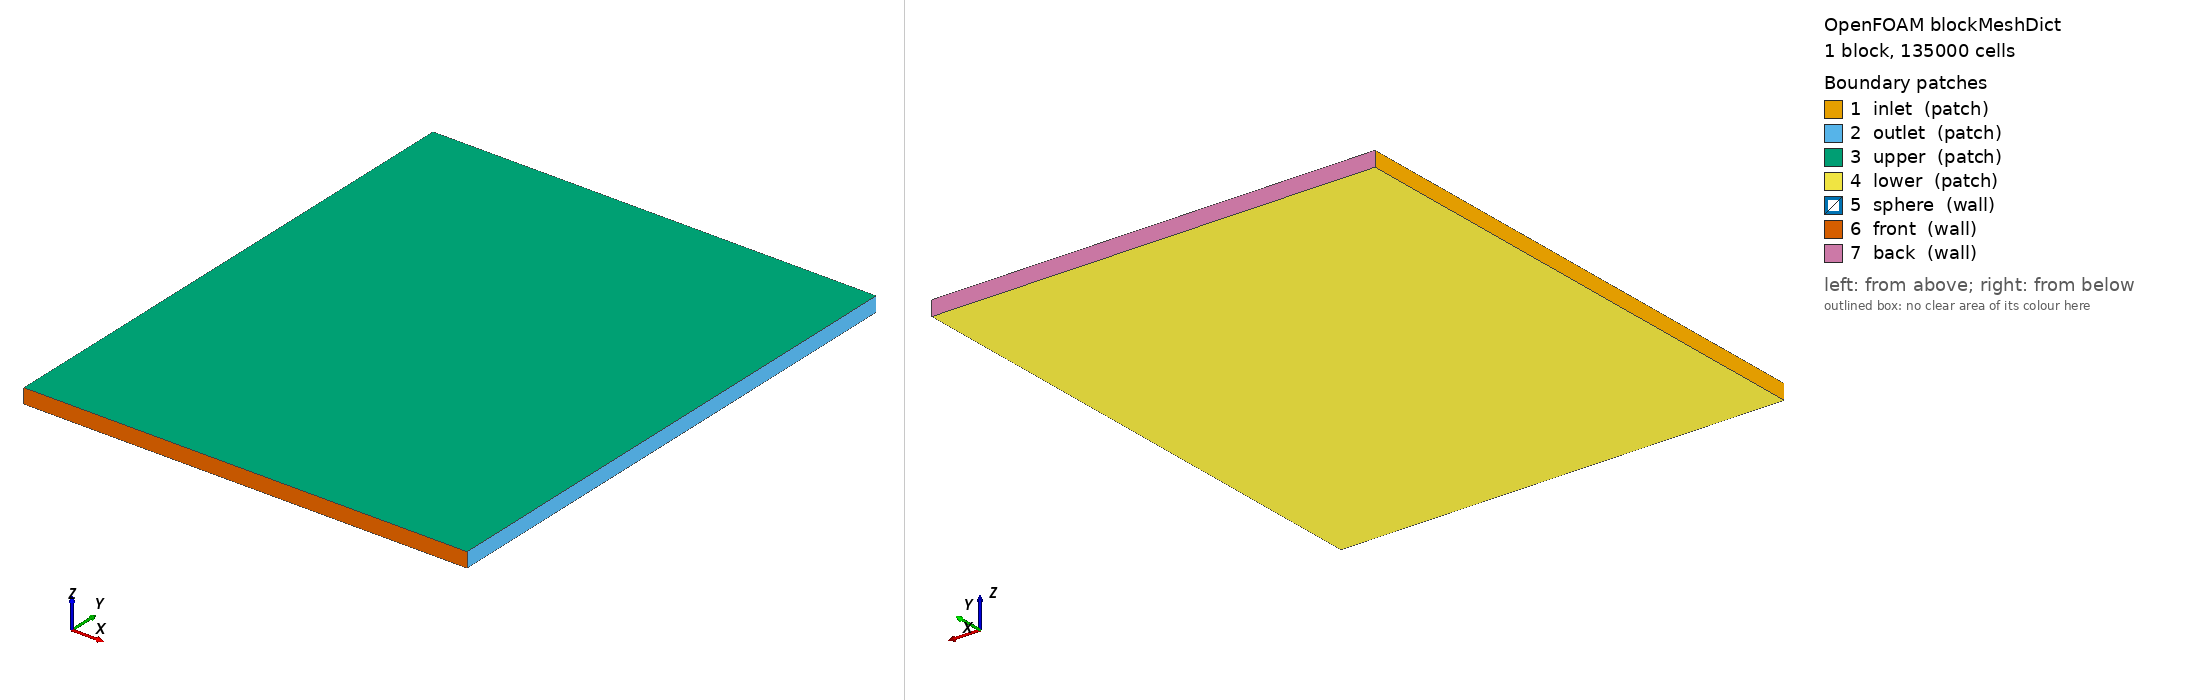

OpenFOAM case: the mesh blockMesh builds from blockMeshDict, 1 block(s), 135000 cells. Boundary patches (legend numbers): 1 inlet (patch), 2 outlet (patch), 3 upper (patch), 4 lower (patch), 5 sphere (wall), 6 front (wall), 7 back (wall). Left view from above one corner, right view from below the opposite corner. Boundary conditions: 4 field file(s) under 0/ or 0.orig/; 7 of 7 drawn patches have an entry in a shipped field file.

=== system/blockMeshDict ===
/*--------------------------------*- C++ -*----------------------------------*\
| =========                 |                                                 |
| \\      /  F ield         | OpenFOAM: The Open Source CFD Toolbox           |
|  \\    /   O peration     | Version:  v2312                                 |
|   \\  /    A nd           | Website:  www.openfoam.com                      |
|    \\/     M anipulation  |                                                 |
\*---------------------------------------------------------------------------*/
FoamFile
{
    version         2.0;
    format          ascii;
    class           dictionary;
    object          blockMeshDict;
}
// * * * * * * * * * * * * * * * * * * * * * * * * * * * * * * * * * * * * * //
xmin	0.0;
xmax	90.0;
ymin	-54.0;
ymax	54.0;
zmin	-3.0;
zmax    0;

Nx	150;
Ny	90;
Nz	10;

// vertices ((0.0 -5.25 -2.44) (48.84 -5.25 -2.44) (48.84 5.25 -2.44) (0.0 5.25 -2.44) (0.0 -5.25 0) (48.84 -5.25 0) (48.84 5.25 0) (0.0 5.25 0));
vertices (($xmin $ymin $zmin) ($xmax $ymin $zmin) ($xmax $ymax $zmin) ($xmin $ymax $zmin) ($xmin $ymin $zmax) ($xmax $ymin $zmax) ($xmax $ymax $zmax) ($xmin $ymax $zmax));

blocks
(
    
	
    // hex (0 1 2 3 4 5 6 7) (800 172 40) simpleGrading (1 1 0.5)
    hex (0 1 2 3 4 5 6 7) ($Nx $Ny $Nz) simpleGrading (1 1 0.2)
	
);



boundary
(
    inlet
    {
        type patch;
        faces
        (
            (0 4 7 3)
        );
    }
   
	 outlet
    {
        type patch;
        faces
        (
            (1 5 6 2)
        );
    }
   
    upper
    {
        type patch;
        faces
        (
            (4 5 6 7)
			
        );
    }
    
	lower
	{
		type patch;
        faces
        (
            
			(0 1 2 3)
        );
	
	
	}
	
	sphere
    {
        type wall;
        faces
        (
        );
    }
    
    front
    {
        type wall;
        faces
        (
            (0 1 5 4)
            
        );
    }
	
	back
    {
        type wall;
        faces
        (
            
            (3 2 6 7)
        );
    }
	
);

mergePatchPairs
(
);


// ************************************************************************* //


=== system/controlDict ===
/*--------------------------------*- C++ -*----------------------------------*\
| =========                 |                                                 |
| \\      /  F ield         | OpenFOAM: The Open Source CFD Toolbox           |
|  \\    /   O peration     | Version:  v2312                                 |
|   \\  /    A nd           | Website:  www.openfoam.com                      |
|    \\/     M anipulation  |                                                 |
\*---------------------------------------------------------------------------*/
FoamFile
{
    version     2.0;
    format      ascii;
    class       dictionary;
    object      controlDict;
}
// * * * * * * * * * * * * * * * * * * * * * * * * * * * * * * * * * * * * * //

application     PHIWaveCurSph2;

startFrom       startTime;

startTime       0;

stopAt          endTime;

endTime	1.50;

deltaT	0.00784;

writeControl    runTime;

writeInterval	0.50;

purgeWrite      3;

writeFormat     ascii;

writePrecision  6;

writeCompression off;

timeFormat      general;

timePrecision   6;

runTimeModifiable yes;

adjustTimeStep  yes;
maxCo       0.5;
maxDeltaT   0.1;

libs
(
   
	"libsampling.so"
	"libwaveCurrentPotential3D.so"
	"libMeanWaveLoads.so"
	"libmyAdvective.so"
    "liblinearizedRigidBody.so"
);

functions
{
    patchProbes1
    {
        type            patchProbes;
        libs            ("libsampling.so");

        patch           upper;             // Name of the patch to sample
        fields          (U Phi zeta);      // Fields to record
        writeControl    timeStep;          // Write data every time step
        probeLocations  ((20.0 0 0) (5.0 0 0) (15.00 0 0) (25.0 0 0) (24.420563529483342 0.55 0) (24.420563529483342 -0.55 0) );
                         
    }
	
	forces1
	{
		type            myFunctionObject;
		libs            ("libmyFunctionObject.so");
		patches         (sphere);
		porosity        no;
		pRef            0;
		p               p;
		writeControl    timeStep;
		rho             rhoInf;
		// Centre of rotation for moment calculations
		CofR	(36.0 0 0);
	}
	
	forces2
	{
		type            myMeanForce;
		libs            ("libmyMeanForce.so");
		patches         (sphere);
		porosity        no;
		pRef            0;
		p               p2;
		writeControl    timeStep;
		rho             rhoInf;
		// Centre of rotation for moment calculations
		CofR	(36.0 0 0);
	}
	
		forces3
	{
		type            myFunctionObject;
		libs            ("libmyFunctionObject.so");
		patches         (sphere);
		porosity        no;
		pRef            0;
		p               p3;
		writeControl    timeStep;
		rho             rhoInf;
		// Centre of rotation for moment calculations
		CofR	(36.0 0 0);
	}
	MWLforces
	{
		type            meanWaveLoads;
		libs            ("libMeanWaveLoads.so");
		patches         ();
		faceZone	  controlZone;
		rhoInf		  1000;
		Phi 		   Phi;
		writeControl    timeStep;
		rho             rhoInf;
		// Centre of rotation for moment calculations
		CofR	(36.0 0 0);
		zeta		   zeta;
		freeSurfacePatch	upper;
		gMag		    9.81;
		cvPoint	(36.0 0 -0.5);
	}

	MWLforces2
	{
		type            meanWaveLoads;
		libs            ("libMeanWaveLoads.so");
		patches         ();
		faceZone	  controlZone2;
		rhoInf		  1000;
		Phi 		   Phi;
		writeControl    timeStep;
		rho             rhoInf;
		// Centre of rotation for moment calculations
		CofR	(36.0 0 0);
		zeta		   zeta;
		freeSurfacePatch	upper;
		gMag		    9.81;
		cvPoint	(36.0 0 -0.5);
	}
	
	
}

// ************************************************************************* //


=== 0.orig/Phi ===
/*--------------------------------*- C++ -*----------------------------------*\
| =========                 |                                                 |
| \\      /  F ield         | OpenFOAM: The Open Source CFD Toolbox           |
|  \\    /   O peration     | Version:  2412                                  |
|   \\  /    A nd           | Website:  www.openfoam.com                      |
|    \\/     M anipulation  |                                                 |
\*---------------------------------------------------------------------------*/
FoamFile
{
    version     2.0;
    format      ascii;
    arch        "LSB;label=32;scalar=64";
    class       volScalarField;
    location    "0";
    object      Phi;
}
// * * * * * * * * * * * * * * * * * * * * * * * * * * * * * * * * * * * * * //

dimensions      [0 2 -1 0 0 0 0];

internalField   uniform 0;

boundaryField
{
    inlet
    {
        type            codedFixedValue;
        value           uniform 0;
        name            inletturgut;
        code            #{

          
            
			
			const scalar t = this->db().time().value();
            #include "$FOAM_CASE/constant/waveTurgut"
			
            
			
			 #};
    }
    outlet
    {
        type            fixedValue;
        value           uniform 0;
    }
    upper
    {
        type            waveCurrentPotential3D;
        shape           101;
        value           uniform 0;
    }
    lower
    {
        type            fixedValue;
        value           uniform 0;
    }
    sphere
    {
        type            linearizedRigidBody;
 //   	type		zeroGradient;
    }
    front
    {
       type            zeroGradient;
        // type            myAdvective;
	    // phi		U;
    }
    back
    {
        type            zeroGradient;
        // type            myAdvective;
	    // phi		U;
    }
}


// ************************************************************************* //


=== 0.orig/Ucur ===
/*--------------------------------*- C++ -*----------------------------------*\
| =========                 |                                                 |
| \\      /  F ield         | OpenFOAM: The Open Source CFD Toolbox           |
|  \\    /   O peration     | Version:  2412                                  |
|   \\  /    A nd           | Website:  www.openfoam.com                      |
|    \\/     M anipulation  |                                                 |
\*---------------------------------------------------------------------------*/
FoamFile
{
    version     2.0;
    format      ascii;
    arch        "LSB;label=32;scalar=64";
    class       volVectorField;
    location    "0";
    object      Ucur;
}
// * * * * * * * * * * * * * * * * * * * * * * * * * * * * * * * * * * * * * //

dimensions      [0 1 -1 0 0 0 0];

internalField   uniform (0 0 0);

boundaryField
{
    inlet
    {
        type            calculated;
        value           uniform (0 0 0);
    }
    outlet
    {
        type            calculated;
        value           uniform (0 0 0);
    }
    upper
    {
        type            calculated;
        value           uniform (0 0 0);
    }
    lower
    {
        type            calculated;
        value           uniform (0 0 0);
    }
    sphere
    {
        type            calculated;
        value           uniform (0 0 0);
    }
    front
    {
        type            calculated;
        value           uniform (0 0 0);
    }
    back
    {
        type            calculated;
        value           uniform (0 0 0);
    }
}


// ************************************************************************* //


=== 0/Phi ===
/*--------------------------------*- C++ -*----------------------------------*\
| =========                 |                                                 |
| \\      /  F ield         | OpenFOAM: The Open Source CFD Toolbox           |
|  \\    /   O peration     | Version:  2412                                  |
|   \\  /    A nd           | Website:  www.openfoam.com                      |
|    \\/     M anipulation  |                                                 |
\*---------------------------------------------------------------------------*/
FoamFile
{
    version     2.0;
    format      ascii;
    arch        "LSB;label=32;scalar=64";
    class       volScalarField;
    location    "0";
    object      Phi;
}
// * * * * * * * * * * * * * * * * * * * * * * * * * * * * * * * * * * * * * //

dimensions      [0 2 -1 0 0 0 0];

internalField   uniform 0;

boundaryField
{
    inlet
    {
        type            codedFixedValue;
        value           uniform 0;
        name            inletturgut;
        code            #{

          
            
			
			const scalar t = this->db().time().value();
            #include "$FOAM_CASE/constant/waveTurgut"
			
            
			
			 #};
    }
    outlet
    {
        type            fixedValue;
        value           uniform 0;
    }
    upper
    {
        type            waveCurrentPotential3D;
        shape           101;
        value           uniform 0;
    }
    lower
    {
        type            fixedValue;
        value           uniform 0;
    }
    sphere
    {
        type            linearizedRigidBody;
        value           uniform 0;
    }
    front
    {
        type            zeroGradient;
    }
    back
    {
        type            zeroGradient;
    }
}


// ************************************************************************* //


=== 0/PhiCur ===
/*--------------------------------*- C++ -*----------------------------------*\
| =========                 |                                                 |
| \\      /  F ield         | OpenFOAM: The Open Source CFD Toolbox           |
|  \\    /   O peration     | Version:  2412                                  |
|   \\  /    A nd           | Website:  www.openfoam.com                      |
|    \\/     M anipulation  |                                                 |
\*---------------------------------------------------------------------------*/
FoamFile
{
    version     2.0;
    format      ascii;
    arch        "LSB;label=32;scalar=64";
    class       volScalarField;
    location    "0";
    object      PhiCur;
}
// * * * * * * * * * * * * * * * * * * * * * * * * * * * * * * * * * * * * * //

dimensions      [0 2 -1 0 0 0 0];

internalField   uniform 0;

boundaryField
{
    inlet
    {
        type            codedFixedValue;
        value           uniform 0;
        name            steadyPotentialBC;
        codeContext
        {
            Ucur            0;
            heading         -60;
        }
        codeInclude     #{
            #include "fvCFD.H"
        #};
        code            #{
            const fvPatch& boundaryPatch = patch();
            const vectorField& Cf = boundaryPatch.Cf();

            // read from this patch's dictionary
            const scalar heading = readScalar(this->dict().lookup("heading"));
            const scalar Ucur    = readScalar(this->dict().lookup("Ucur"));

            scalar head_ang = heading*constant::mathematical::pi/180.0;

            scalar Ux = Ucur*cos(head_ang);
            scalar Uy = Ucur*sin(head_ang);

            scalarField Phi_ = -Ux*Cf.component(vector::X)
                                - Uy*Cf.component(vector::Y);
            operator==(Phi_);
        #};
        codeOptions     #{
            -I$(LIB_SRC)/finiteVolume/lnInclude \
            -I$(LIB_SRC)/meshTools/lnInclude
        #};
    }
    outlet
    {
        type            codedFixedValue;
        value           uniform 0;
        name            steadyPotentialBC;
        codeContext
        {
            Ucur            0;
            heading         -60;
        }
        codeInclude     #{
            #include "fvCFD.H"
        #};
        code            #{
            const fvPatch& boundaryPatch = patch();
            const vectorField& Cf = boundaryPatch.Cf();

            // read from this patch's dictionary
            const scalar heading = readScalar(this->dict().lookup("heading"));
            const scalar Ucur    = readScalar(this->dict().lookup("Ucur"));

            scalar head_ang = heading*constant::mathematical::pi/180.0;

            scalar Ux = Ucur*cos(head_ang);
            scalar Uy = Ucur*sin(head_ang);

            scalarField Phi_ = -Ux*Cf.component(vector::X)
                                - Uy*Cf.component(vector::Y);
            operator==(Phi_);
        #};
        codeOptions     #{
            -I$(LIB_SRC)/finiteVolume/lnInclude \
            -I$(LIB_SRC)/meshTools/lnInclude
        #};
    }
    upper
    {
        type            zeroGradient;
    }
    lower
    {
        type            zeroGradient;
    }
    sphere
    {
        type            zeroGradient;
    }
    front
    {
        type            codedFixedValue;
        value           uniform 0;
        name            steadyPotentialBC;
        codeContext
        {
            Ucur            0;
            heading         -60;
        }
        codeInclude     #{
            #include "fvCFD.H"
        #};
        code            #{
            const fvPatch& boundaryPatch = patch();
            const vectorField& Cf = boundaryPatch.Cf();

            // read from this patch's dictionary
            const scalar heading = readScalar(this->dict().lookup("heading"));
            const scalar Ucur    = readScalar(this->dict().lookup("Ucur"));

            scalar head_ang = heading*constant::mathematical::pi/180.0;

            scalar Ux = Ucur*cos(head_ang);
            scalar Uy = Ucur*sin(head_ang);

            scalarField Phi_ = -Ux*Cf.component(vector::X)
                                - Uy*Cf.component(vector::Y);
            operator==(Phi_);
        #};
        codeOptions     #{
            -I$(LIB_SRC)/finiteVolume/lnInclude \
            -I$(LIB_SRC)/meshTools/lnInclude
        #};
    }
    back
    {
        type            codedFixedValue;
        value           uniform 0;
        name            steadyPotentialBC;
        codeContext
        {
            Ucur            0;
            heading         -60;
        }
        codeInclude     #{
            #include "fvCFD.H"
        #};
        code            #{
            const fvPatch& boundaryPatch = patch();
            const vectorField& Cf = boundaryPatch.Cf();

            // read from this patch's dictionary
            const scalar heading = readScalar(this->dict().lookup("heading"));
            const scalar Ucur    = readScalar(this->dict().lookup("Ucur"));

            scalar head_ang = heading*constant::mathematical::pi/180.0;

            scalar Ux = Ucur*cos(head_ang);
            scalar Uy = Ucur*sin(head_ang);

            scalarField Phi_ = -Ux*Cf.component(vector::X)
                                - Uy*Cf.component(vector::Y);
            operator==(Phi_);
        #};
        codeOptions     #{
            -I$(LIB_SRC)/finiteVolume/lnInclude \
            -I$(LIB_SRC)/meshTools/lnInclude
        #};
    }
}


// ************************************************************************* //
